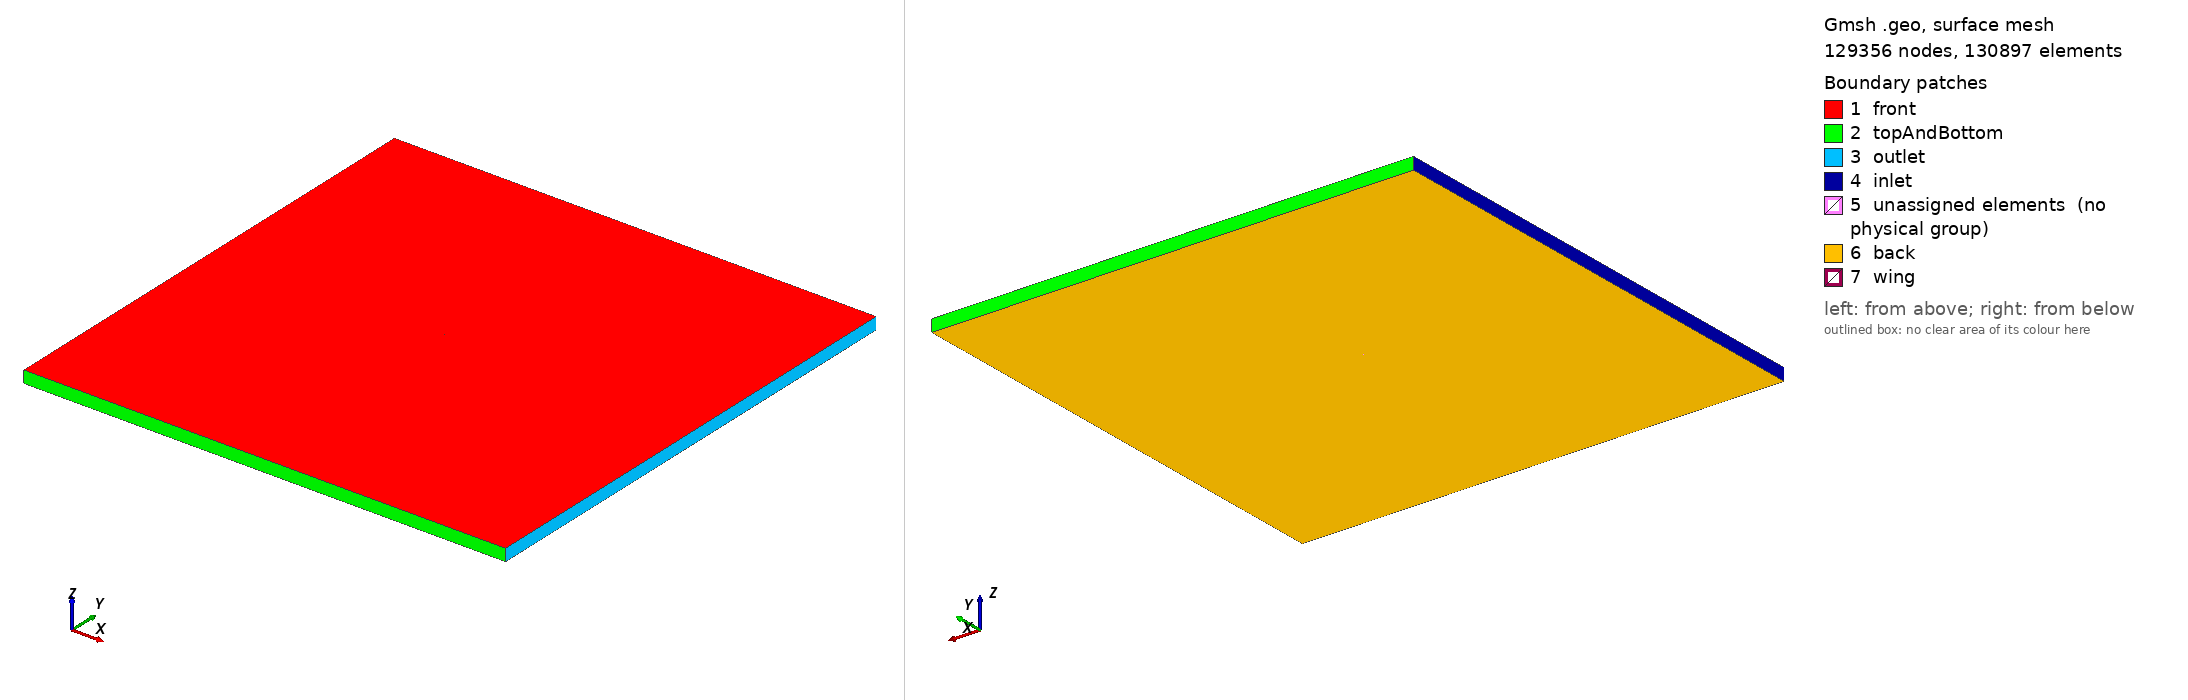

Gmsh geometry script, surface-meshed: 129356 nodes, 130897 surface elements. Boundary patches (legend numbers): 1 front, 2 topAndBottom, 3 outlet, 4 inlet, 5 unassigned elements (no physical group), 6 back, 7 wing. Left view from above one corner, right view from below the opposite corner. Legend entries are the model's physical surfaces; 'unassigned elements' are surfaces in no physical group. The drawing asked Gmsh for element sizes between 1% and 20% of the model's largest extent; the script's own settings can give other sizes.

=== baffle_100.geo (drawn) ===
bb_length = 20;		// Bounding Box length
bb_width = 20;		// Bounding Box width
c_l = 1;			// chord length
c_res = 100;			// Number of cells on the chord. Used in the c_res parameter below
buffer = 0.75*c_l;	// Vortex Shedding Region. Assuming that vortices are not bigger than 0.5 chords
// c_res = c_l/cf;		// Length of each element on the chord
bl_res = c_res*1.2;		// Length of each element normal to the chord
buffer_res = c_res*0.5;	// Area adjacent to leading and trailing edges
ff_res = 2 * (1/c_res);			// Far field resolution behind the airfoil

// Bounding box dimensions

Point(1) = {-bb_length, bb_width, 0, 1.0};	
Point(2) = {bb_length, bb_width, 0, 1.0};
Point(3) = {bb_length, -bb_width, 0, 1.0};
Point(4) = {-bb_length, -bb_width, 0, 1.0};

// Vortex Shedding Region i.e the region surrounding the wing. This is a region of special interest and is much larger than that for a steady problem. Vortices are shed and the gradients occur over a larger region.

Point(5) = {-c_l, -buffer, 0, 1.0};	
Point(6) = {-c_l, 0, 0, 1.0};
Point(7) = {-c_l, buffer, 0, 1.0};
Point(8) = {-0.5*c_l, buffer, 0, 1.0};
Point(9) = {0.5*c_l, buffer, 0, 1.0};
Point(10) = {c_l, buffer, 0, 1.0};
Point(11) = {c_l, 0, 0, 1.0};
Point(12) = {c_l, -buffer, 0, 1.0};
Point(13) = {0.5*c_l, -buffer, 0, 1.0};
Point(14) = {-0.5*c_l, -buffer, 0, 1.0};


// Wing region. This is just a line which will be extruded into a surface and then converted into a baffle in OpenFOAM.

Point(15) = {-0.5*c_l, 0, 0, 1.0};
Point(16) = {0.5*c_l, 0, 0, 1.0};

// Defining Lines

Line(1) = {1, 2};
Line(2) = {2, 3};
Line(3) = {3, 4};
Line(4) = {4, 1};
Line(5) = {5, 6};
Line(6) = {6, 7};
Line(7) = {7, 8};
Line(8) = {8, 9};
Line(9) = {9, 10};
Line(10) = {10, 11};
Line(11) = {11, 12};
Line(12) = {12, 13};
Line(13) = {13, 14};
Line(14) = {14, 5};
Line(15) = {6, 15};
Line(16) = {15, 16};
Line(17) = {16, 11};
Line(18) = {8, 15};
Line(19) = {9, 16};
Line(20) = {16, 13};
Line(21) = {15, 14};
// Line(22) = {17, 18, 19, 20};

// Defining Line Loops

Line Loop(1) = {1, 2, 3, 4};
Line Loop(2) = {5, 15, 21, 14};
Line Loop(3) = {6, 7, 18, -15};
Line Loop(4) = {18, 16, -19, -8};
Line Loop(5) = {9, 10, -17, -19};
Line Loop(6) = {11, 12, -20, 17};
Line Loop(7) = {16, 20, 13,-21};
Line Loop(8) = {5, 6, 7, 8, 9, 10, 11, 12, 13, 14};

// Defining Surfaces

Plane Surface(1) = {1,8};
Plane Surface(2) = {2};
Plane Surface(3) = {3};
Plane Surface(4) = {4};
Plane Surface(5) = {5};
Plane Surface(6) = {6};
Plane Surface(7) = {7};

// Definning some points to refine the mesh downstream of the airfoil
//Point(17) = {3*c_l, 0, 0, ff_res};
//Point(18) = {6*c_l, 0, 0, ff_res*2};
//Point(19) = {9*c_l, 0, 0, ff_res*3};
//Point(20) = {12*c_l, 0, 0, ff_res*4};
//Point{20} In Surface{1};


Transfinite Line {16, 8, 13} = c_res Using Bump 0.4; // Progression 1.03;
Transfinite Line {7, -14, 9, -12} = buffer_res; // Using Progression 1.02;//Bump 0.4;
Transfinite Line {-5, 6, -10, 11, -18, -19, 20, 21} = bl_res Using Progression 1.01; // Using Bump 0.1;
Transfinite Line {15, -17} = buffer_res Using Bump 0.25;
// Transfinite Line {6,26,28,12} = chord_factor Using Bump 0.4; //Bump 0.05;

Transfinite Surface{2} = {}; // {10,13,12,11};
Transfinite Surface{3} = {}; //{10,13,12,11};
Transfinite Surface{4} = {}; //{10,13,12,11};
Transfinite Surface{5} = {}; //{10,13,12,11};
Transfinite Surface{6} = {}; // {10,13,12,11};
Transfinite Surface{7} = {}; //{10,13,12,11};

Recombine Surface{1,2,3,4,5,6,7};
//Recombine Surface{1};

Extrude {0, 0, -1}
 {
  Surface{1,2,3,4,5,6,7};
  Layers{1};
  Recombine;
 }

Physical Surface("inlet") = {52};
Physical Surface("topAndBottom") = {40, 48};
Physical Surface("outlet") = {44};
Physical Surface("front") = {1, 3, 4, 5, 6, 7, 2};
Physical Surface("back") = {93, 181, 159, 137, 115, 225, 203};
Physical Surface("wing") = {150};
Physical Volume(232) = {1, 4, 3, 2, 7, 6, 5};
